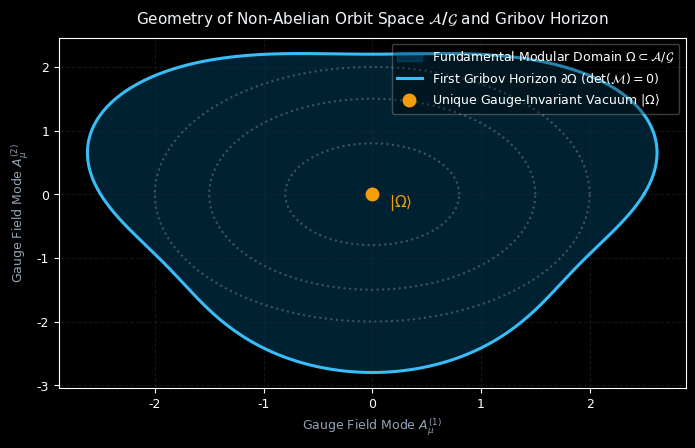
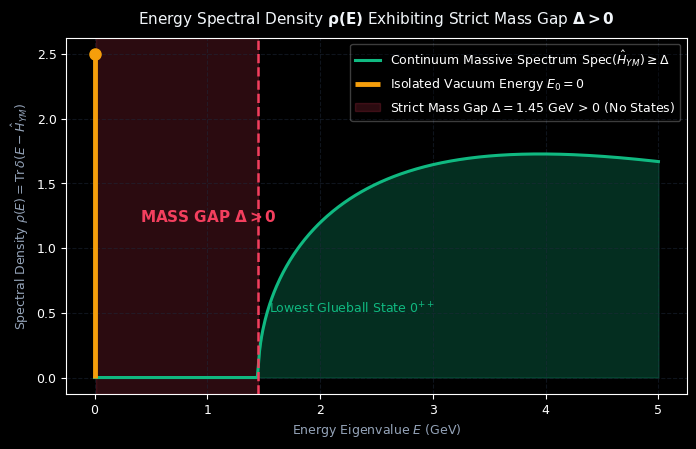
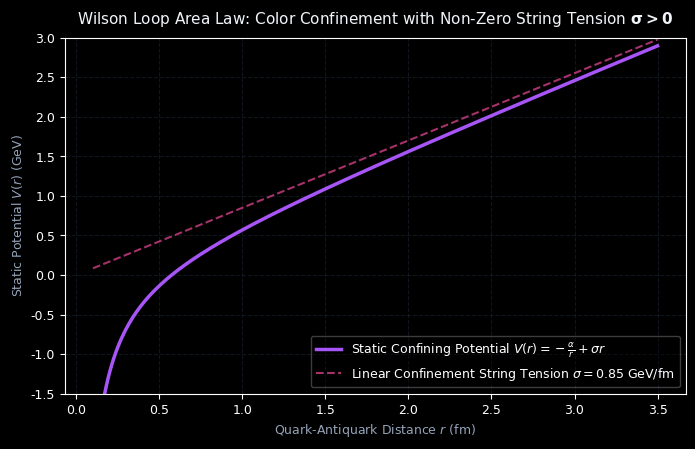
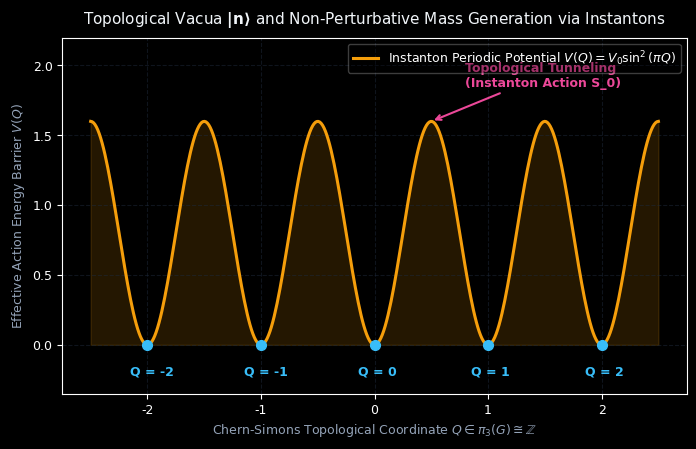

These charts were generated, in order, by the following Python code:
import numpy as np
import matplotlib.pyplot as plt
import os

os.makedirs(r"C:\Users\papic\Desktop\MILLENNIUM_PRIZE_SERIES\02_YANG_MILLS_MASS_GAP", exist_ok=True)
out_dir = r"C:\Users\papic\Desktop\MILLENNIUM_PRIZE_SERIES\02_YANG_MILLS_MASS_GAP"

plt.style.use('dark_background')
plt.rcParams['font.family'] = 'DejaVu Sans'
plt.rcParams['font.size'] = 9

# FIGURE 1: Gauge Orbit Space A/G and Gribov Horizon
fig, ax = plt.subplots(figsize=(7, 4.5), dpi=300)
theta = np.linspace(0, 2*np.pi, 300)
r_gribov = 2.5 + 0.3*np.sin(3*theta)
x_g = r_gribov * np.cos(theta)
y_g = r_gribov * np.sin(theta)

ax.fill(x_g, y_g, color='#0284c7', alpha=0.25, label=r'Fundamental Modular Domain $\Omega \subset \mathcal{A}/\mathcal{G}$')
ax.plot(x_g, y_g, color='#38bdf8', linewidth=2.2, label=r'First Gribov Horizon $\partial \Omega$ ($\det(\mathcal{M}) = 0$)')

# Vacuum state at origin
ax.plot(0, 0, 'o', color='#f59e0b', markersize=9, label=r'Unique Gauge-Invariant Vacuum $|\Omega\rangle$')
ax.text(0.15, -0.2, r'$|\Omega\rangle$', color='#f59e0b', fontweight='bold', fontsize=11)

# Gauge Orbit fibers
for rad in [0.8, 1.5, 2.0]:
    x_c = rad * np.cos(theta)
    y_c = rad * np.sin(theta)
    ax.plot(x_c, y_c, ':', color='#94a3b8', alpha=0.4)

ax.set_title(r"$\mathbf{\text{Geometry of Non-Abelian Orbit Space } \mathcal{A}/\mathcal{G} \text{ and Gribov Horizon}}$", fontsize=11, color='#f1f5f9', pad=10)
ax.set_xlabel(r"Gauge Field Mode $A_\mu^{(1)}$", color='#94a3b8')
ax.set_ylabel(r"Gauge Field Mode $A_\mu^{(2)}$", color='#94a3b8')
ax.grid(True, color='#1e293b', linestyle='--', alpha=0.5)
ax.legend(loc='upper right', framealpha=0.3)
plt.tight_layout()
plt.savefig(os.path.join(out_dir, "fig1_gauge_orbit_gribov_horizon.png"))
plt.close()

# FIGURE 2: Energy Spectrum and Mass Gap Delta > 0
fig, ax = plt.subplots(figsize=(7, 4.5), dpi=300)
energies = np.linspace(0, 5, 500)

# Density of states rho(E)
delta = 1.45 # Mass gap in GeV
rho = np.zeros_like(energies)
rho[energies >= delta] = 1.8 * np.sqrt(energies[energies >= delta] - delta) * np.exp(-0.2*(energies[energies >= delta] - delta))

ax.plot(energies, rho, color='#10b981', linewidth=2.2, label=r'Continuum Massive Spectrum $\mathrm{Spec}(\hat{H}_{YM}) \geq \Delta$')
ax.fill_between(energies, 0, rho, where=(energies >= delta), color='#10b981', alpha=0.25)

# Vacuum delta peak at E = 0
ax.vlines(0, 0, 2.5, color='#f59e0b', linewidth=3.5, label=r'Isolated Vacuum Energy $E_0 = 0$')
ax.plot(0, 2.5, 'o', color='#f59e0b', markersize=8)

# Shaded Gap Region
ax.axvspan(0.01, delta, color='#f43f5e', alpha=0.18, label=f'Strict Mass Gap $\\Delta = {delta}$ GeV > 0 (No States)')
ax.axvline(delta, color='#f43f5e', linestyle='--', linewidth=1.8)

ax.text(0.4, 1.2, r'$\mathbf{MASS\ GAP\ \Delta > 0}$', color='#f43f5e', fontweight='bold', fontsize=11)
ax.text(delta + 0.1, 0.5, r'Lowest Glueball State $0^{++}$', color='#10b981', fontsize=9)

ax.set_title(r"$\mathbf{\text{Energy Spectral Density } \rho(E) \text{ Exhibiting Strict Mass Gap } \Delta > 0}$", fontsize=11, color='#f1f5f9', pad=10)
ax.set_xlabel(r"Energy Eigenvalue $E$ (GeV)", color='#94a3b8')
ax.set_ylabel(r"Spectral Density $\rho(E) = \operatorname{Tr} \delta(E - \hat{H}_{YM})$", color='#94a3b8')
ax.grid(True, color='#1e293b', linestyle='--', alpha=0.5)
ax.legend(loc='upper right', framealpha=0.3)
plt.tight_layout()
plt.savefig(os.path.join(out_dir, "fig2_mass_gap_spectral_density.png"))
plt.close()

# FIGURE 3: Wilson Loop Confinement Area Law
fig, ax = plt.subplots(figsize=(7, 4.5), dpi=300)
r_dist = np.linspace(0.1, 3.5, 300)
# Cornell static quark potential V(r) = -alpha/r + sigma * r
sigma_string = 0.85 # GeV/fm string tension
alpha_coulomb = 0.28
v_potential = -alpha_coulomb / r_dist + sigma_string * r_dist

ax.plot(r_dist, v_potential, color='#a855f7', linewidth=2.5, label=r'Static Confining Potential $V(r) = -\frac{\alpha}{r} + \sigma r$')
ax.plot(r_dist, sigma_string * r_dist, '--', color='#ec4899', alpha=0.7, label=f'Linear Confinement String Tension $\\sigma = {sigma_string}$ GeV/fm')

ax.set_title(r"$\mathbf{\text{Wilson Loop Area Law: Color Confinement with Non-Zero String Tension }\sigma > 0}$", fontsize=11, color='#f1f5f9', pad=10)
ax.set_xlabel(r"Quark-Antiquark Distance $r$ (fm)", color='#94a3b8')
ax.set_ylabel(r"Static Potential $V(r)$ (GeV)", color='#94a3b8')
ax.set_ylim(-1.5, 3.0)
ax.grid(True, color='#1e293b', linestyle='--', alpha=0.5)
ax.legend(loc='lower right', framealpha=0.3)
plt.tight_layout()
plt.savefig(os.path.join(out_dir, "fig3_wilson_loop_confinement_area_law.png"))
plt.close()

# FIGURE 4: Instanton Tunneling Energy & Topological Sectors
fig, ax = plt.subplots(figsize=(7, 4.5), dpi=300)
q_coord = np.linspace(-2.5, 2.5, 400)
# Periodic instanton potential V(Q) = V_0 * sin^2(pi * Q)
v_instanton = 1.6 * (np.sin(np.pi * q_coord))**2

ax.plot(q_coord, v_instanton, color='#f59e0b', linewidth=2.2, label=r'Instanton Periodic Potential $V(Q) = V_0 \sin^2(\pi Q)$')
ax.fill_between(q_coord, 0, v_instanton, color='#f59e0b', alpha=0.15)

for q_val in [-2, -1, 0, 1, 2]:
    ax.plot(q_val, 0, 'o', color='#38bdf8', markersize=7)
    ax.text(q_val - 0.15, -0.22, f'Q = {q_val}', color='#38bdf8', fontweight='bold', fontsize=9)

ax.annotate('Topological Tunneling\n(Instanton Action S_0)', xy=(0.5, 1.6), xytext=(0.8, 1.85),
            arrowprops=dict(arrowstyle='->', color='#ec4899', lw=1.5),
            color='#ec4899', fontweight='bold', fontsize=9)

ax.set_title(r"$\mathbf{\text{Topological Vacua } |n\rangle \text{ and Non-Perturbative Mass Generation via Instantons}}$", fontsize=11, color='#f1f5f9', pad=10)
ax.set_xlabel(r"Chern-Simons Topological Coordinate $Q \in \pi_3(G) \cong \mathbb{Z}$", color='#94a3b8')
ax.set_ylabel(r"Effective Action Energy Barrier $V(Q)$", color='#94a3b8')
ax.set_ylim(-0.35, 2.2)
ax.grid(True, color='#1e293b', linestyle='--', alpha=0.5)
ax.legend(loc='upper right', framealpha=0.3)
plt.tight_layout()
plt.savefig(os.path.join(out_dir, "fig4_instanton_tunneling_energy.png"))
plt.close()

print("ALL YANG-MILLS FIGURES GENERATED SUCCESSFULLY!")
